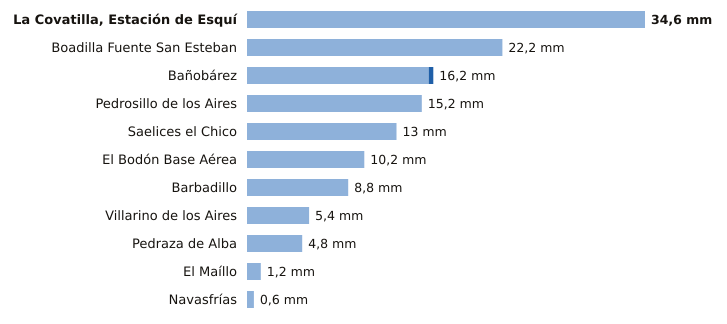

Source data for this figure (header and first rows):
estacion, provincia, indicativo, mm_6_dias_anteriores, mm_hoy, mm_7_dias, horas_de_hoy
La Covatilla, Estación de Esquí, Salamanca, 2491C, 34.6, 0.0, 34.6, 12
Boadilla Fuente San Esteban, Salamanca, 2914C, 22.2, 0.0, 22.2, 9
Bañobárez, Salamanca, 2926B, 15.8, 0.4, 16.2, 11
Pedrosillo de los Aires, Salamanca, 2847X, 15.2, 0.0, 15.2, 12
Saelices el Chico, Salamanca, 2946X, 13.0, 0.0, 13.0, 11
El Bodón Base Aérea, Salamanca, 2945A, 10.2, 0.0, 10.2, 11
Barbadillo, Salamanca, 2873X, 8.8, 0.0, 8.8, 11
Villarino de los Aires, Salamanca, 2891A, 5.4, 0.0, 5.4, 10
Pedraza de Alba, Salamanca, 2863C, 4.8, 0.0, 4.8, 9
El Maíllo, Salamanca, 2918Y, 1.2, 0.0, 1.2, 12
Navasfrías, Salamanca, 2930Y, 0.6, 0.0, 0.6, 8
